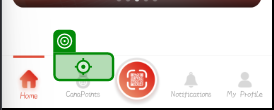
Task: Mobile Testing Project For MB
Workflow: CanaPoin

Step 1: Tap

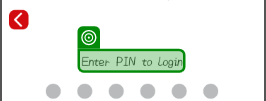
Step 2: find

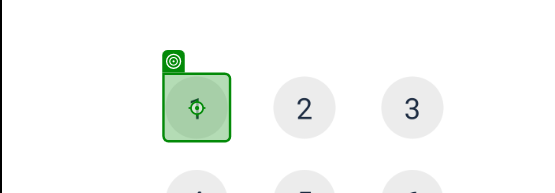
Step 3 [then]: Tap

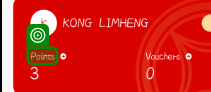
Step 4: get-text

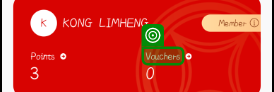
Step 5: get-text

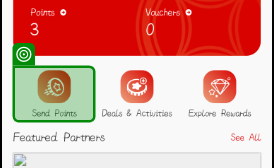
Step 6: get-text

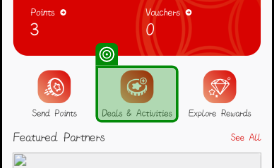
Step 7: get-text

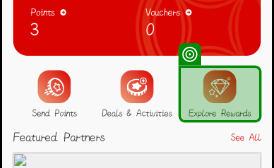
Step 8: get-text

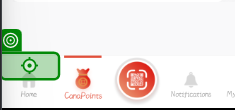
Step 9: Tap